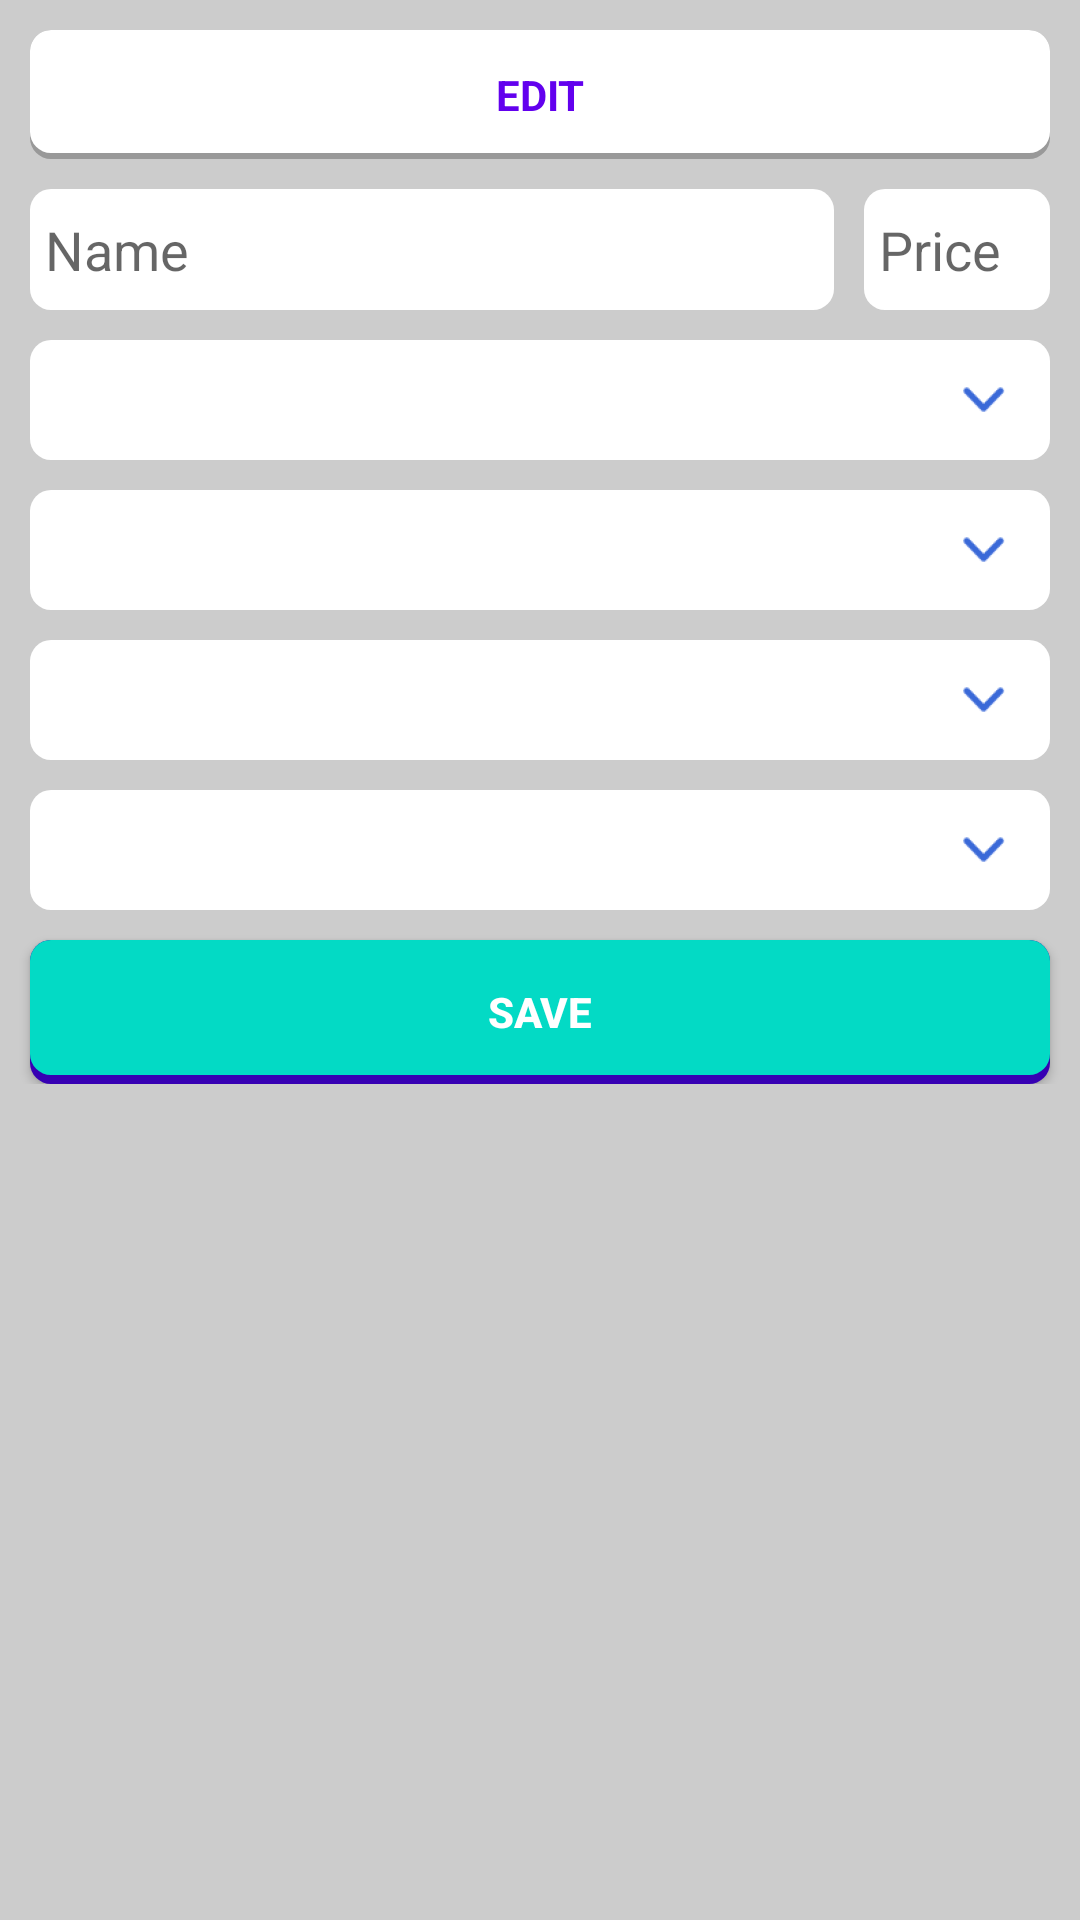

Here is an Android app screen rendered from its layout file. Give the layout XML and the strings, colors and styles it references.
<!-- AndroidManifest.xml: application theme AppTheme -->
<!-- res/layout/fragment_edit_ingredient.xml -->
<FrameLayout xmlns:android="http://schemas.android.com/apk/res/android"
    xmlns:tools="http://schemas.android.com/tools"
    android:layout_width="match_parent"
    android:layout_height="match_parent"
    android:background="#CCC"
    tools:context="br.com.alchemy.fragment.ingredient.AddIngredientFragment">

    <RelativeLayout
        android:layout_width="match_parent"
        android:layout_height="match_parent">

        <ScrollView
            android:layout_width="match_parent"
            android:layout_height="match_parent">

            <LinearLayout
                android:layout_width="match_parent"
                android:layout_height="match_parent"
                android:orientation="vertical">

                <LinearLayout
                    android:layout_width="match_parent"
                    android:layout_height="match_parent"
                    android:orientation="vertical">

                    <TextView
                        android:id="@+id/tv_title"
                        style="@style/Title"
                        android:layout_width="match_parent"
                        android:layout_height="wrap_content"
                        android:layout_marginTop="10dp"
                        android:text="EDIT" />

                </LinearLayout>

                <LinearLayout
                    android:id="@+id/ll_ingredient_detail"
                    android:layout_width="match_parent"
                    android:layout_height="match_parent"
                    android:orientation="vertical">

                    <LinearLayout
                        android:layout_width="match_parent"
                        android:layout_height="wrap_content"
                        android:orientation="horizontal">

                        <EditText
                            android:id="@+id/et_name"
                            style="@style/ComponentMargin"
                            android:layout_width="match_parent"
                            android:layout_height="wrap_content"
                            android:layout_weight="1"
                            android:background="@drawable/border_round_white"
                            android:hint="Name"
                            android:inputType="textPersonName"
                            android:lines="1"
                            android:maxLines="1" />

                        <EditText
                            android:id="@+id/et_price"
                            style="@style/ComponentMargin"
                            android:layout_width="match_parent"
                            android:layout_height="wrap_content"
                            android:layout_marginLeft="0dp"
                            android:layout_weight="4"
                            android:background="@drawable/border_round_white"
                            android:hint="Price"
                            android:inputType="numberDecimal" />

                    </LinearLayout>

                    <Spinner
                        android:id="@+id/sp_first_effect"
                        style="@style/ComponentMargin"
                        android:layout_width="match_parent"
                        android:layout_height="wrap_content"
                        android:background="@drawable/border_spinner" />

                    <Spinner
                        android:id="@+id/sp_second_effect"
                        style="@style/ComponentMargin"
                        android:layout_width="match_parent"
                        android:layout_height="wrap_content"
                        android:background="@drawable/border_spinner" />

                    <Spinner
                        android:id="@+id/sp_third_effect"
                        style="@style/ComponentMargin"
                        android:layout_width="match_parent"
                        android:layout_height="wrap_content"
                        android:background="@drawable/border_spinner" />

                    <Spinner
                        android:id="@+id/sp_fourth_effect"
                        style="@style/ComponentMargin"
                        android:layout_width="match_parent"
                        android:layout_height="wrap_content"
                        android:layout_marginBottom="10dp"
                        android:background="@drawable/border_spinner" />

                    <Button
                        android:id="@+id/btn_save"
                        style="@style/Button"
                        android:layout_width="match_parent"
                        android:layout_height="wrap_content"
                        android:layout_alignParentBottom="true"
                        android:text="save" />

                </LinearLayout>
            </LinearLayout>
        </ScrollView>

    </RelativeLayout>

</FrameLayout>
<!-- resources referenced by this layout -->
<resources>
  <!-- drawable border_round_white (drawable) -->
  <?xml version="1.0" encoding="utf-8"?>
  <selector xmlns:android="http://schemas.android.com/apk/res/android">
  
      <item>
          <layer-list>
              <item>
                  <shape>
                      <solid android:color="@android:color/white" />
                      <corners android:radius="7dp" />
                      <padding android:bottom="8dp" android:left="5dp" android:right="5dp" android:top="8dp" />
                  </shape>
              </item>
          </layer-list>
      </item>
  
  </selector>
  <style name="Button">
          <item name="android:background">@drawable/button_background</item>
          <item name="android:textColor">#FFF</item>
          <item name="android:textStyle">bold</item>
          <item name="android:layout_marginLeft">10dp</item>
          <item name="android:layout_marginRight">10dp</item>
      </style>
  <style name="ComponentMargin">
          <item name="android:layout_marginLeft">10dp</item>
          <item name="android:layout_marginRight">10dp</item>
          <item name="android:layout_marginTop">10dp</item>
      </style>
  <style name="Title">
          <item name="android:layout_marginLeft">10dp</item>
          <item name="android:layout_marginRight">10dp</item>
          <item name="android:padding">12dp</item>
          <item name="android:gravity">center</item>
          <item name="android:layout_gravity">center</item>
          <item name="android:textColor">@color/colorPrimary</item>
          <item name="android:textStyle">bold</item>
          <item name="android:background">@drawable/border_round_shadow_white</item>
          <item name="android:textAllCaps">true</item>
      </style>
  <style name="AppTheme" parent="Theme.AppCompat.Light.DarkActionBar">
          
          <item name="colorPrimary">@color/colorPrimary</item>
          <item name="colorPrimaryDark">@color/colorPrimaryDark</item>
          <item name="colorAccent">@color/colorAccent</item>
      </style>
  <!-- drawable button_background (drawable) -->
  <?xml version="1.0" encoding="utf-8"?>
  <selector xmlns:android="http://schemas.android.com/apk/res/android" >
      <item android:state_pressed="true" android:drawable="@drawable/border_button_clicked"/>
      <item android:state_focused="true" android:drawable="@drawable/border_button_clicked"/>
      <item android:drawable="@drawable/border_button"/>
  </selector>
  <!-- drawable border_round_shadow_white (drawable) -->
  <?xml version="1.0" encoding="utf-8"?>
  <layer-list xmlns:android="http://schemas.android.com/apk/res/android">
      <item>
          <shape android:shape="rectangle">
              <solid android:color="#999"/>
              <corners android:radius="7dp" />
          </shape>
      </item>
  
      <item
          android:left="0dp"
          android:right="0dp"
          android:top="0dp"
          android:bottom="2dp">
          <shape android:shape="rectangle">
              <solid android:color="#FFF"/>
              <corners android:radius="7dp" />
          </shape>
      </item>
  </layer-list>
  <!-- drawable border_button (drawable) -->
  <?xml version="1.0" encoding="utf-8"?>
  <layer-list xmlns:android="http://schemas.android.com/apk/res/android">
      <item>
          <shape android:shape="rectangle">
              <solid android:color="@color/colorPrimaryDark"/>
              <corners android:radius="7dp" />
          </shape>
      </item>
  
      <item
          android:left="0dp"
          android:right="0dp"
          android:top="0dp"
          android:bottom="3dp">
          <shape android:shape="rectangle">
              <solid android:color="@color/colorAccent"/>
              <corners android:radius="7dp" />
          </shape>
      </item>
  </layer-list>
  <!-- not gathered from this repository: default colours our renderer supplied (Android Studio template values) -->
  <color name="colorPrimary">#FF6200EE</color>
  <color name="colorPrimaryDark">#FF3700B3</color>
  <color name="colorAccent">#FF03DAC5</color>
</resources>
